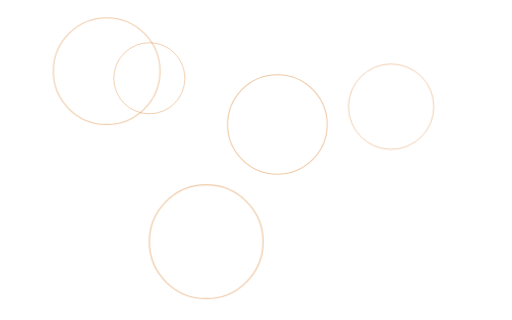
t = 0.00 s
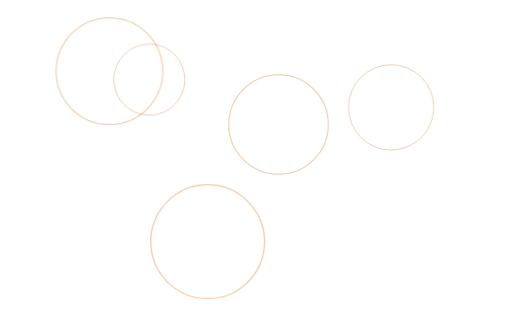
t = 4.38 s
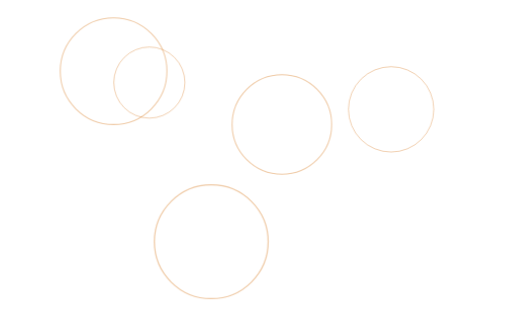
t = 8.75 s

The animated SVG that drew these frames (rendered in a browser with its animation timeline set to each time). Animation: 2 CSS @keyframes rules; frames cover the first 8.75 s, repeats indefinitely.

<?xml version='1.0' encoding='utf-8'?>
<svg xmlns="http://www.w3.org/2000/svg" width="1440" height="900" viewBox="0 0 1440 900"><style>
@keyframes floatX {
  0% { transform: translateX(0); }
  50% { transform: translateX(20px); }
  100% { transform: translateX(0); }
}
@keyframes floatY {
  0% { transform: translateY(0); }
  50% { transform: translateY(15px); }
  100% { transform: translateY(0); }
}
.ring1 { animation: floatX 20s ease-in-out infinite; }
.ring2 { animation: floatY 25s ease-in-out infinite; }
.ring3 { animation: floatX 30s ease-in-out infinite; }
.ring4 { animation: floatY 35s ease-in-out infinite; }
.ring5 { animation: floatX 28s ease-in-out infinite; }
</style><g class="ring1"><circle cx="300" cy="200" r="150" stroke="#d87b21" stroke-width="3.0" fill="none" opacity="0.4" /></g><g class="ring2"><circle cx="420" cy="220" r="100" stroke="#d87b21" stroke-width="2.5" fill="none" opacity="0.4" /></g><g class="ring3"><circle cx="780" cy="350" r="140" stroke="#d87b21" stroke-width="3.0" fill="none" opacity="0.4" /></g><g class="ring4"><circle cx="1100" cy="300" r="120" stroke="#d87b21" stroke-width="2.5" fill="none" opacity="0.4" /></g><g class="ring5"><circle cx="580" cy="680" r="160" stroke="#d87b21" stroke-width="3.5" fill="none" opacity="0.4" /></g></svg>